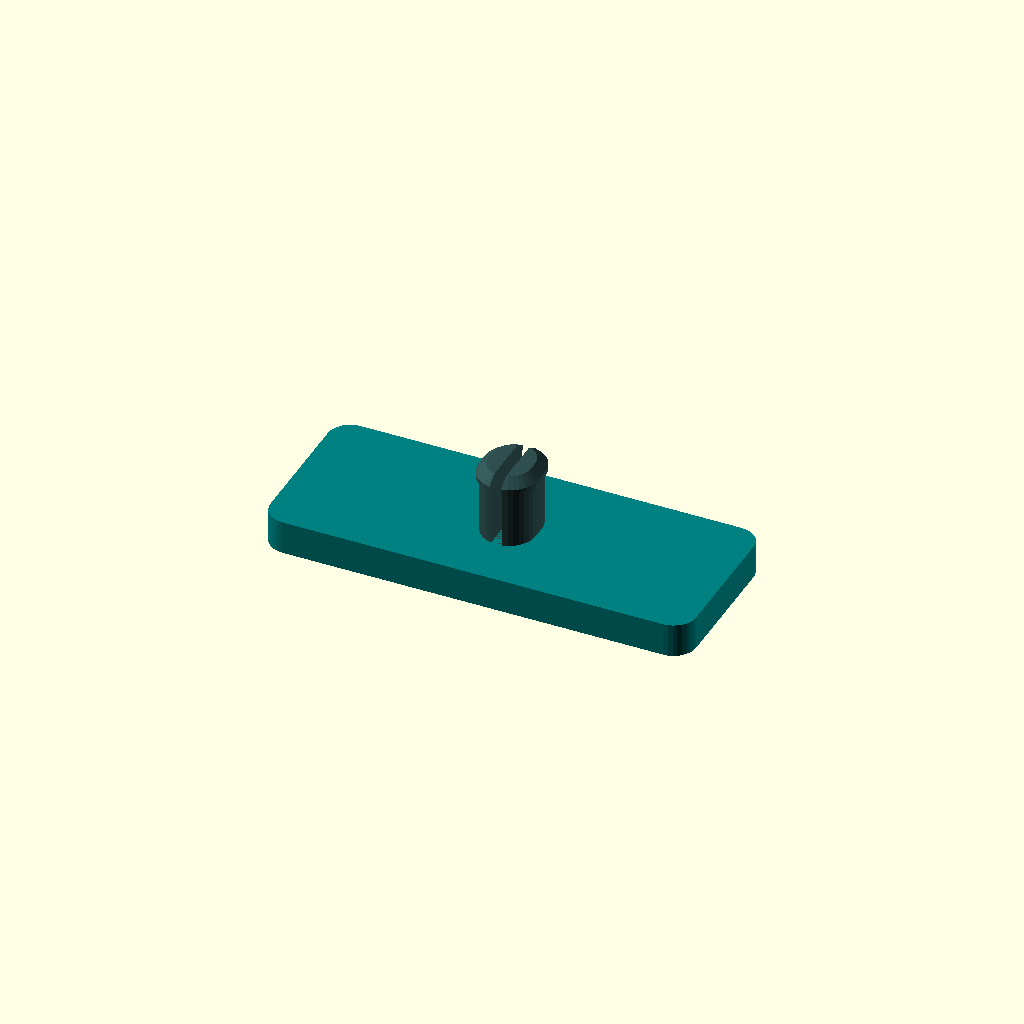
Cell 1 — every parameter at its default value.
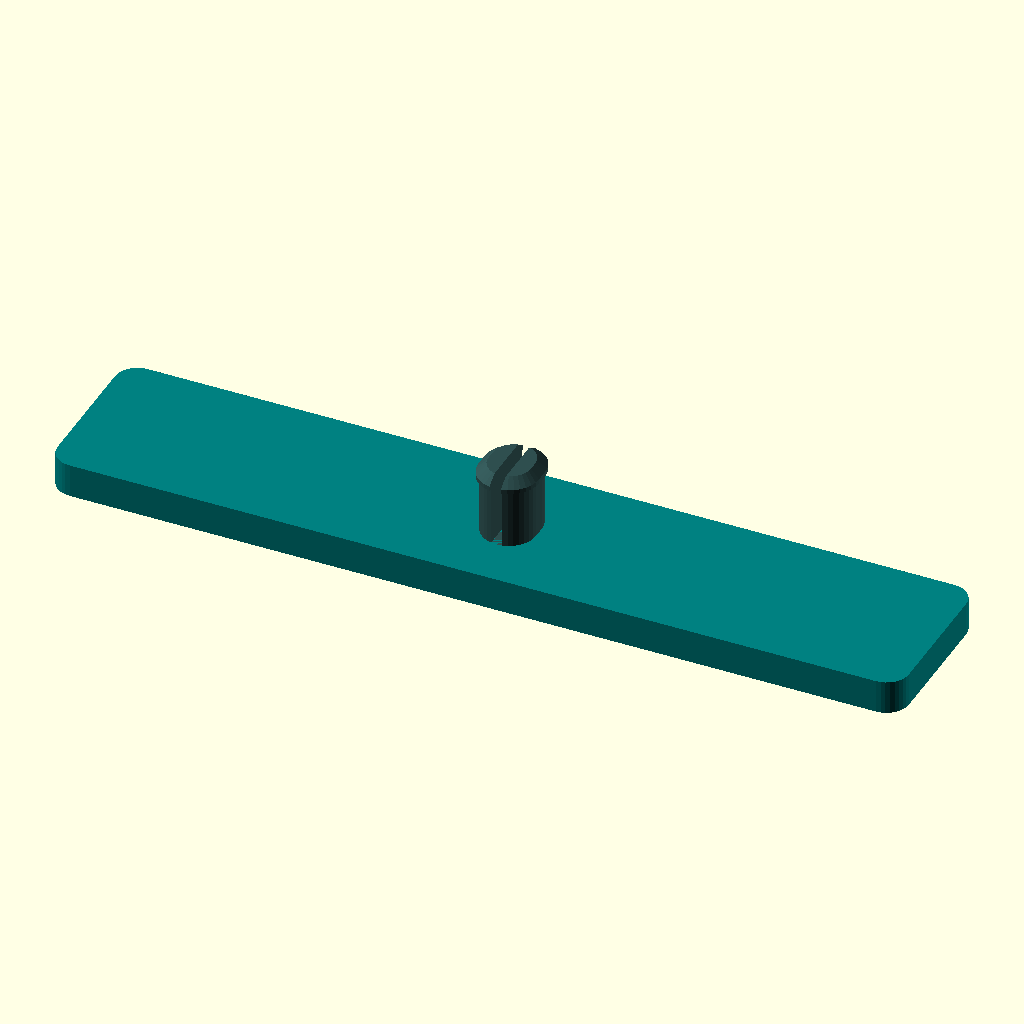
Cell 2 — tag_width set to 76, the other parameters unchanged.
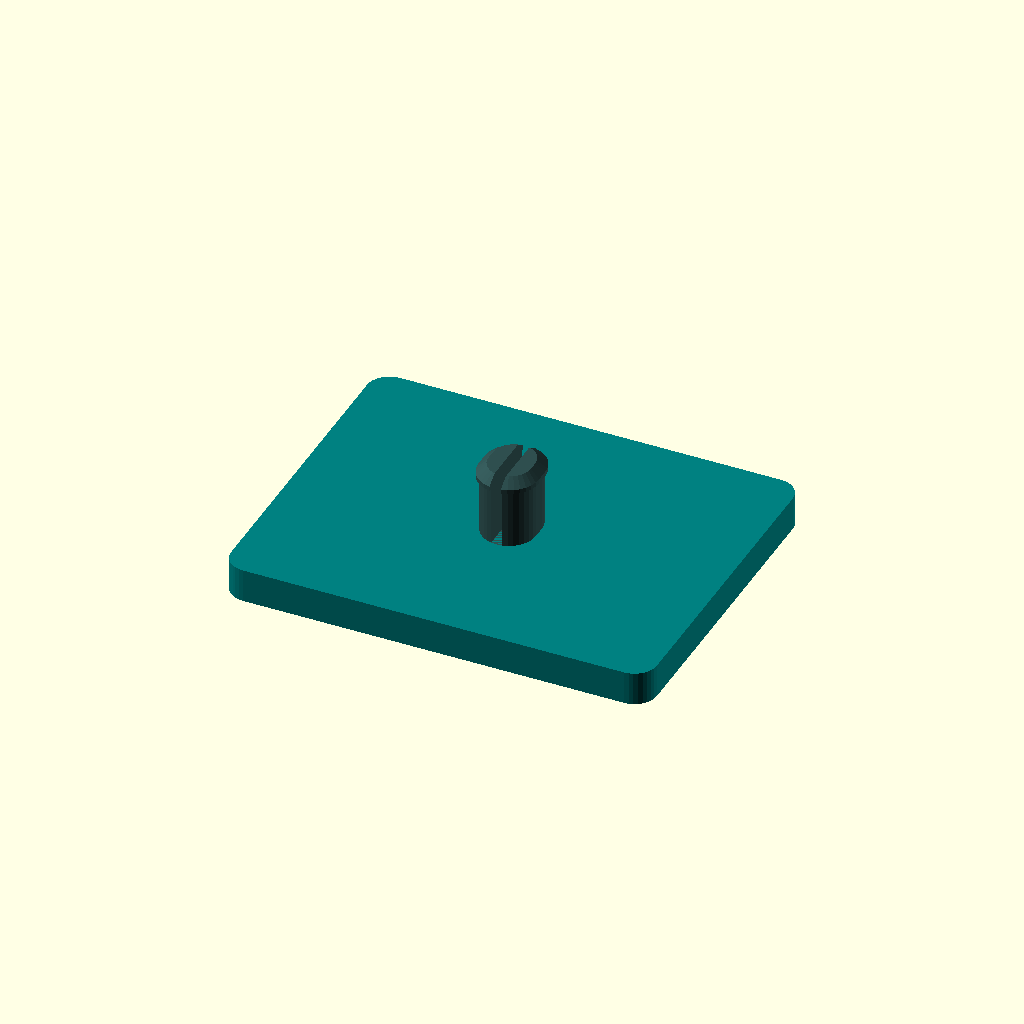
Cell 3: the same model with tag_height = 30.
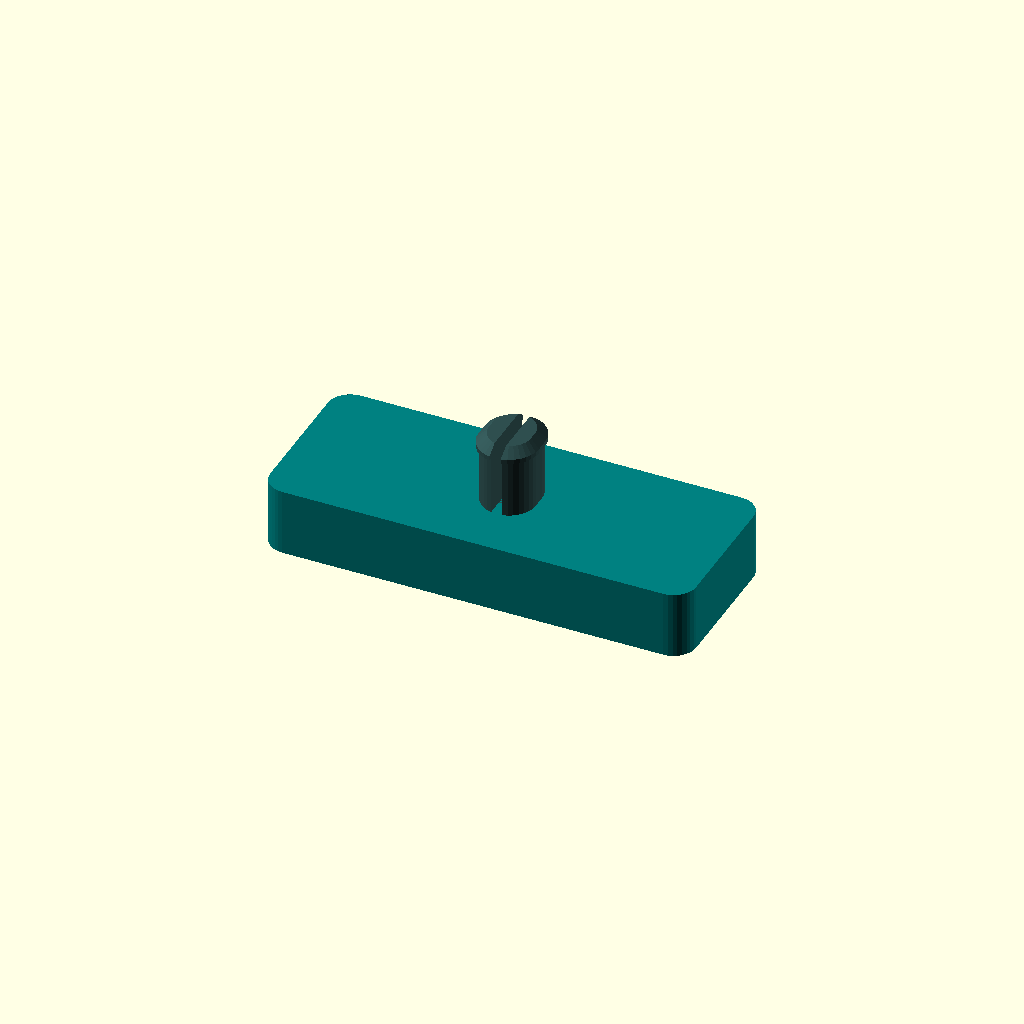
Cell 4: tag_thickness = 6 (everything else at default).
One fixed orthographic camera (rotation 55°, 0°, 25°; colour scheme Cornfield) for every cell.
The OpenSCAD source (SKADIS_subject_tag.scad):
// Parametric SKADIS Subject Tag (One-Part Stencil Cut-out Design)
// Designed for Easy Support-Free Face-Down Printing!
// The text is cut completely through the plate to show the background color.

/* [Tag settings] */
subject_text = "Toán"; // Subject name
tag_width = 38;        // Width of the tag (fits 40mm horizontal spacing)
tag_height = 15;       // Height of the tag
tag_thickness = 3.0;   // Base plate thickness (15 layers at 0.2mm)
corner_radius = 2.0;   // Rounded corner radius
text_size = 6.0;       // Text font size
font_name = "Arial:style=Bold";
stroke_offset = 0.0;   // Thickness offset to make text strokes thicker

/* [Inlay / Assembly settings] */
// "assembly" = plate + text inlay assembled (different colors, for preview / AMS)
// "plate" = only the plate with recessed text cavity
// "text" = only the text letters to be inlaid (with tolerance)
generate_mode = "assembly"; 
inlay_depth = 1.2;      // Depth of the cavity
inlay_tolerance = 0.15; // Clearance for loose fit when printing separately
text_raised_height = 0.8; // Height of the raised text on the inlay plate
cavity_width = 30;     // Width of the rectangular cavity
cavity_height = 9;      // Height of the rectangular cavity
cavity_y_offset = 0.0;  // Centered vertically

/* [Mount settings] */
// Peg is placed at the center (Y = 0) of the plate
peg_width = 4.8;
peg_height = 6.0;        // Shorter peg (6mm) to stay at the center
peg_y_offset = 0.0;      // Centered vertically
board_thickness = 5.24;
slit_width = 1.0;

$fn = 32;

module rounded_plate(w, h, t, r) {
    linear_extrude(height=t) {
        hull() {
            translate([-w/2 + r, -h/2 + r]) circle(r=r);
            translate([w/2 - r, -h/2 + r]) circle(r=r);
            translate([-w/2 + r, h/2 - r]) circle(r=r);
            translate([w/2 - r, h/2 - r]) circle(r=r);
        }
    }
}

module oval_profile(w, h) {
    hull() {
        translate([0, (h - w)/2]) circle(d=w);
        translate([0, -(h - w)/2]) circle(d=w);
    }
}

module split_snap_peg() {
    difference() {
        union() {
            // Main peg shaft (height 5.3mm)
            linear_extrude(height=5.3) {
                oval_profile(peg_width, peg_height);
            }
            
            // Latching lip (height 0.4mm)
            translate([0, 0, 5.3])
            linear_extrude(height=0.4) {
                oval_profile(peg_width + 0.6, peg_height + 0.6);
            }
            
            // Tapered insertion tip (height 0.7mm)
            translate([0, 0, 5.7])
            linear_extrude(height=0.7, scale=[0.7, 0.7]) {
                oval_profile(peg_width + 0.6, peg_height + 0.6);
            }
        }
        
        // Compression slit (centered, vertical split)
        translate([-slit_width/2, -peg_height, -1])
        cube([slit_width, peg_height*2, 8]);
    }
}

module draw_text() {
    if (stroke_offset > 0) {
        offset(delta=stroke_offset)
        text(subject_text, size=text_size, font=font_name, halign="center", valign="center");
    } else {
        text(subject_text, size=text_size, font=font_name, halign="center", valign="center");
    }
}

// Assemble the tag
if (generate_mode == "plate") {
    // 1. Plate with rectangular cavity (centered at cavity_y_offset, depth = inlay_depth)
    difference() {
        rounded_plate(tag_width, tag_height, tag_thickness, corner_radius);
        
        // Rectangular cavity
        translate([0, cavity_y_offset, -0.1])
        rounded_plate(cavity_width, cavity_height, inlay_depth + 0.1, 1.0);
    }
    
    // 2. Peg pointing UP from the back of plate (Z starting at tag_thickness)
    translate([0, peg_y_offset, tag_thickness])
    split_snap_peg();
} else if (generate_mode == "text") {
    // Rectangular insert with raised text (printed face-up, flat on bed)
    translate([0, cavity_y_offset, 0])
    union() {
        // 1. Backing plate (shrunk by inlay_tolerance, centered at Y = 0 relative to translation)
        color("white")
        rounded_plate(cavity_width - 2 * inlay_tolerance, cavity_height - 2 * inlay_tolerance, inlay_depth, 1.0);
        
        // 2. Raised text on top (Z starts at inlay_depth, height = text_raised_height, centered at Y = 0, no mirror!)
        color("red")
        translate([0, 0, inlay_depth]) // Centered vertically on the backing plate!
        linear_extrude(height=text_raised_height) {
            draw_text();
        }
    }
} else {
    // Preview / Assembly (Default)
    union() {
        // Teal Plate with cavity
        color("teal")
        difference() {
            rounded_plate(tag_width, tag_height, tag_thickness, corner_radius);
            
            // Rectangular cavity
            translate([0, cavity_y_offset, -0.1])
            rounded_plate(cavity_width, cavity_height, inlay_depth + 0.1, 1.0);
        }
        
        // Grey Peg on the back
        color("darkslategrey")
        translate([0, peg_y_offset, tag_thickness])
        split_snap_peg();
        
        // Assembled Text Inlay (perfect fit, no tolerance for assembly preview/AMS)
        translate([0, cavity_y_offset, 0])
        union() {
            color("white")
            rounded_plate(cavity_width, cavity_height, inlay_depth, 1.0);
            
            color("red")
            translate([0, 0, -text_raised_height]) // Protrudes outwards (facing -Z) in assembly view!
            linear_extrude(height=text_raised_height) {
                mirror([1, 0, 0]) // Mirrored for assembly view facing -Z
                draw_text();
            }
        }
    }
}
Customizer parameters (derived from the source; name, type, default, range or options):
subject_text: string, default "Toán"
tag_width: number, default 38
tag_height: number, default 15
tag_thickness: number, default 3
corner_radius: number, default 2
text_size: number, default 6
font_name: string, default "Arial:style=Bold"
stroke_offset: number, default 0
generate_mode: string, default "assembly"
inlay_depth: number, default 1.2
inlay_tolerance: number, default 0.15
text_raised_height: number, default 0.8
cavity_width: number, default 30
cavity_height: number, default 9
cavity_y_offset: number, default 0
peg_width: number, default 4.8
peg_height: number, default 6
peg_y_offset: number, default 0
board_thickness: number, default 5.24
slit_width: number, default 1
